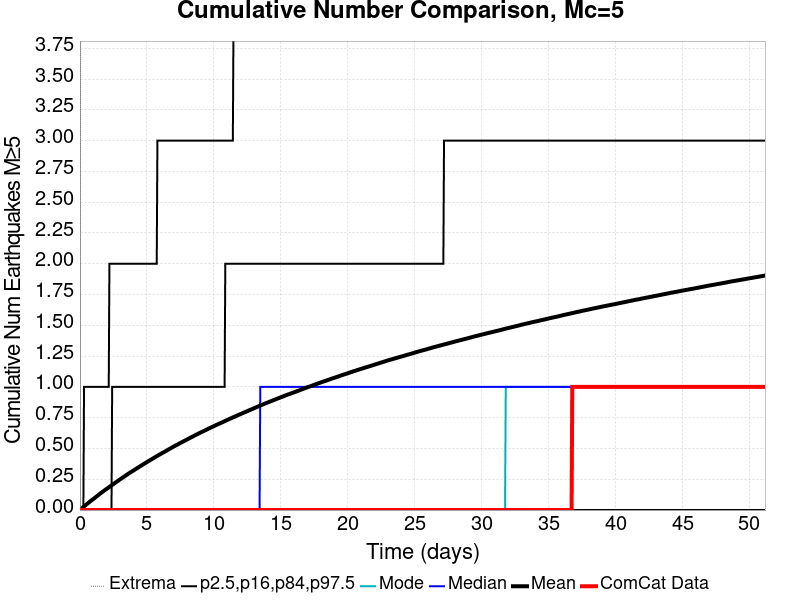

The table this chart was drawn from, first rows:
Time (days), ComCat Data, Simulation Mean, Simulation Median, Simulation Mode, Simulation Minimum, Simulation Maximum, 2.5 %-ile, 16 %-ile, 84 %-ile, 97.5 %-ile
0.0, 0.0, 0.0, 0.0, 0.0, 0.0, 0.0, 0.0, 0.0, 0.0, 0.0
0.05121, 0.0, 0.0052, 0.0, 0.0, 0.0, 4.0, 0.0, 0.0, 0.0, 0.0
0.1024, 0.0, 0.01069, 0.0, 0.0, 0.0, 5.0, 0.0, 0.0, 0.0, 0.0
0.1536, 0.0, 0.01554, 0.0, 0.0, 0.0, 6.0, 0.0, 0.0, 0.0, 0.0
0.2048, 0.0, 0.02045, 0.0, 0.0, 0.0, 7.0, 0.0, 0.0, 0.0, 0.0
0.256, 0.0, 0.02488, 0.0, 0.0, 0.0, 7.0, 0.0, 0.0, 0.0, 0.0
0.3073, 0.0, 0.02949, 0.0, 0.0, 0.0, 7.0, 0.0, 0.0, 0.0, 1.0
0.3585, 0.0, 0.03427, 0.0, 0.0, 0.0, 8.0, 0.0, 0.0, 0.0, 1.0
0.4097, 0.0, 0.03887, 0.0, 0.0, 0.0, 8.0, 0.0, 0.0, 0.0, 1.0
0.4609, 0.0, 0.04325, 0.0, 0.0, 0.0, 8.0, 0.0, 0.0, 0.0, 1.0
0.5121, 0.0, 0.04805, 0.0, 0.0, 0.0, 9.0, 0.0, 0.0, 0.0, 1.0
0.5633, 0.0, 0.05273, 0.0, 0.0, 0.0, 10.0, 0.0, 0.0, 0.0, 1.0
0.6145, 0.0, 0.05712, 0.0, 0.0, 0.0, 11.0, 0.0, 0.0, 0.0, 1.0
0.6657, 0.0, 0.06155, 0.0, 0.0, 0.0, 11.0, 0.0, 0.0, 0.0, 1.0
0.7169, 0.0, 0.06625, 0.0, 0.0, 0.0, 11.0, 0.0, 0.0, 0.0, 1.0
0.7681, 0.0, 0.07083, 0.0, 0.0, 0.0, 11.0, 0.0, 0.0, 0.0, 1.0
0.8194, 0.0, 0.07512, 0.0, 0.0, 0.0, 11.0, 0.0, 0.0, 0.0, 1.0
0.8706, 0.0, 0.07921, 0.0, 0.0, 0.0, 11.0, 0.0, 0.0, 0.0, 1.0
0.9218, 0.0, 0.08327, 0.0, 0.0, 0.0, 11.0, 0.0, 0.0, 0.0, 1.0
0.973, 0.0, 0.08765, 0.0, 0.0, 0.0, 11.0, 0.0, 0.0, 0.0, 1.0
1.024, 0.0, 0.09181, 0.0, 0.0, 0.0, 11.0, 0.0, 0.0, 0.0, 1.0
1.075, 0.0, 0.09604, 0.0, 0.0, 0.0, 11.0, 0.0, 0.0, 0.0, 1.0
1.127, 0.0, 0.1003, 0.0, 0.0, 0.0, 11.0, 0.0, 0.0, 0.0, 1.0
1.178, 0.0, 0.105, 0.0, 0.0, 0.0, 11.0, 0.0, 0.0, 0.0, 1.0
1.229, 0.0, 0.1095, 0.0, 0.0, 0.0, 11.0, 0.0, 0.0, 0.0, 1.0
1.28, 0.0, 0.1137, 0.0, 0.0, 0.0, 11.0, 0.0, 0.0, 0.0, 1.0
1.331, 0.0, 0.1182, 0.0, 0.0, 0.0, 11.0, 0.0, 0.0, 0.0, 1.0
1.383, 0.0, 0.1229, 0.0, 0.0, 0.0, 11.0, 0.0, 0.0, 0.0, 1.0
1.434, 0.0, 0.1276, 0.0, 0.0, 0.0, 11.0, 0.0, 0.0, 0.0, 1.0
1.485, 0.0, 0.1317, 0.0, 0.0, 0.0, 11.0, 0.0, 0.0, 0.0, 1.0
1.536, 0.0, 0.1361, 0.0, 0.0, 0.0, 11.0, 0.0, 0.0, 0.0, 1.0
1.587, 0.0, 0.14, 0.0, 0.0, 0.0, 11.0, 0.0, 0.0, 0.0, 1.0
1.639, 0.0, 0.1443, 0.0, 0.0, 0.0, 11.0, 0.0, 0.0, 0.0, 1.0
1.69, 0.0, 0.1484, 0.0, 0.0, 0.0, 11.0, 0.0, 0.0, 0.0, 1.0
1.741, 0.0, 0.1524, 0.0, 0.0, 0.0, 11.0, 0.0, 0.0, 0.0, 1.0
1.792, 0.0, 0.1565, 0.0, 0.0, 0.0, 11.0, 0.0, 0.0, 0.0, 1.0
1.844, 0.0, 0.1605, 0.0, 0.0, 0.0, 12.0, 0.0, 0.0, 0.0, 1.0
1.895, 0.0, 0.1643, 0.0, 0.0, 0.0, 12.0, 0.0, 0.0, 0.0, 1.0
1.946, 0.0, 0.1686, 0.0, 0.0, 0.0, 12.0, 0.0, 0.0, 0.0, 1.0
1.997, 0.0, 0.1724, 0.0, 0.0, 0.0, 12.0, 0.0, 0.0, 0.0, 1.0
2.048, 0.0, 0.1763, 0.0, 0.0, 0.0, 12.0, 0.0, 0.0, 0.0, 1.0
2.1, 0.0, 0.1802, 0.0, 0.0, 0.0, 12.0, 0.0, 0.0, 0.0, 1.0
2.151, 0.0, 0.1842, 0.0, 0.0, 0.0, 12.0, 0.0, 0.0, 0.0, 1.0
2.202, 0.0, 0.188, 0.0, 0.0, 0.0, 12.0, 0.0, 0.0, 0.0, 2.0
2.253, 0.0, 0.192, 0.0, 0.0, 0.0, 13.0, 0.0, 0.0, 0.0, 2.0
2.304, 0.0, 0.1962, 0.0, 0.0, 0.0, 13.0, 0.0, 0.0, 0.0, 2.0
2.356, 0.0, 0.1999, 0.0, 0.0, 0.0, 13.0, 0.0, 0.0, 0.0, 2.0
2.407, 0.0, 0.2041, 0.0, 0.0, 0.0, 13.0, 0.0, 0.0, 1.0, 2.0
2.458, 0.0, 0.208, 0.0, 0.0, 0.0, 13.0, 0.0, 0.0, 1.0, 2.0
2.509, 0.0, 0.2121, 0.0, 0.0, 0.0, 13.0, 0.0, 0.0, 1.0, 2.0
2.56, 0.0, 0.2159, 0.0, 0.0, 0.0, 13.0, 0.0, 0.0, 1.0, 2.0
2.612, 0.0, 0.2201, 0.0, 0.0, 0.0, 13.0, 0.0, 0.0, 1.0, 2.0
2.663, 0.0, 0.2241, 0.0, 0.0, 0.0, 14.0, 0.0, 0.0, 1.0, 2.0
2.714, 0.0, 0.2275, 0.0, 0.0, 0.0, 14.0, 0.0, 0.0, 1.0, 2.0
2.765, 0.0, 0.2315, 0.0, 0.0, 0.0, 14.0, 0.0, 0.0, 1.0, 2.0
2.817, 0.0, 0.2352, 0.0, 0.0, 0.0, 14.0, 0.0, 0.0, 1.0, 2.0
2.868, 0.0, 0.2392, 0.0, 0.0, 0.0, 14.0, 0.0, 0.0, 1.0, 2.0
2.919, 0.0, 0.2434, 0.0, 0.0, 0.0, 14.0, 0.0, 0.0, 1.0, 2.0
2.97, 0.0, 0.247, 0.0, 0.0, 0.0, 14.0, 0.0, 0.0, 1.0, 2.0
3.021, 0.0, 0.2509, 0.0, 0.0, 0.0, 14.0, 0.0, 0.0, 1.0, 2.0
... 940 more rows
